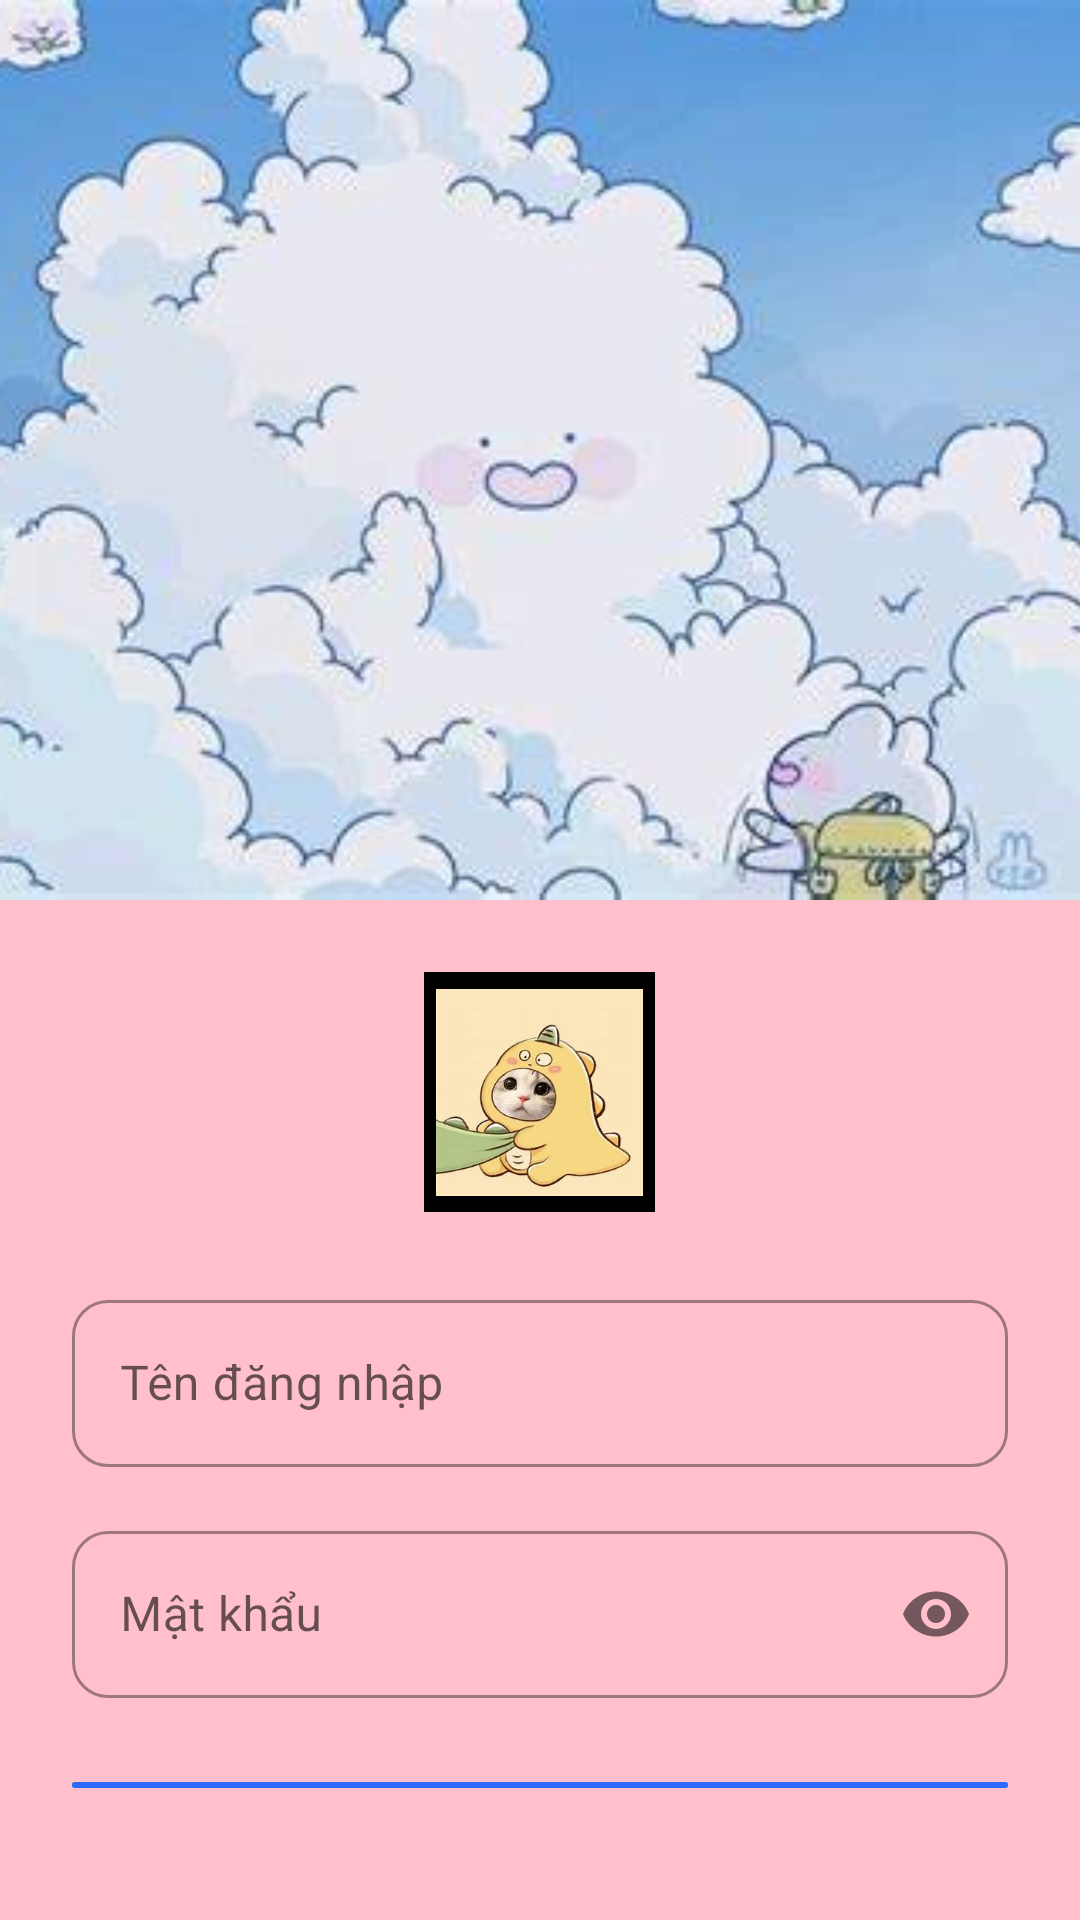

Reconstruct the res/layout file that produces this screen, plus the resources it refers to.
<!-- AndroidManifest.xml: application theme AppTheme -->
<!-- res/layout/activity_login.xml -->
<?xml version="1.0" encoding="utf-8"?>
<RelativeLayout xmlns:android="http://schemas.android.com/apk/res/android"
    xmlns:app="http://schemas.android.com/apk/res-auto"
    android:layout_width="match_parent"
    android:layout_height="match_parent"
    android:background="#10172A">

    

    
    <ImageView
        android:id="@+id/imageTop"
        android:layout_width="match_parent"
        android:layout_height="300dp"
        android:contentDescription="Hình minh họa"
        android:scaleType="centerCrop"
        android:src="@drawable/bg_work_top" />

    <LinearLayout
        android:id="@+id/loginContainer"
        android:layout_width="match_parent"
        android:layout_height="wrap_content"
        android:orientation="vertical"
        android:layout_below="@id/imageTop"
        android:padding="24dp"
        android:background="#FFC0CB">

        
        <ImageView
            android:id="@+id/imageAvatar"
            android:layout_width="77dp"
            android:layout_height="80dp"
            android:layout_gravity="center"
            android:layout_marginBottom="24dp"
            android:background="@color/black"
            android:contentDescription="Avatar"
            android:padding="4dp"
            android:src="@drawable/ic_avatar" />

        
        <com.google.android.material.textfield.TextInputLayout
            android:layout_width="match_parent"
            android:layout_height="wrap_content"
            android:layout_marginBottom="16dp"
            style="@style/Widget.MaterialComponents.TextInputLayout.OutlinedBox"
            app:boxCornerRadiusTopStart="12dp"
            app:boxCornerRadiusTopEnd="12dp"
            app:boxCornerRadiusBottomStart="12dp"
            app:boxCornerRadiusBottomEnd="12dp">

            <EditText
                android:id="@+id/editTextUsername"
                android:layout_width="match_parent"
                android:layout_height="wrap_content"
                android:hint="Tên đăng nhập"
                android:textColorHint="#B0BEC5"
                android:textColor="#FFFFFF"
                android:inputType="text" />
        </com.google.android.material.textfield.TextInputLayout>

        
        <com.google.android.material.textfield.TextInputLayout
            android:layout_width="match_parent"
            android:layout_height="wrap_content"
            android:layout_marginBottom="24dp"
            style="@style/Widget.MaterialComponents.TextInputLayout.OutlinedBox"
            app:passwordToggleEnabled="true"
            app:boxCornerRadiusTopStart="12dp"
            app:boxCornerRadiusTopEnd="12dp"
            app:boxCornerRadiusBottomStart="12dp"
            app:boxCornerRadiusBottomEnd="12dp">

            <EditText
                android:id="@+id/editTextPassword"
                android:layout_width="match_parent"
                android:layout_height="wrap_content"
                android:hint="Mật khẩu"
                android:textColorHint="#B0BEC5"
                android:textColor="#FFFFFF"
                android:inputType="textPassword" />
        </com.google.android.material.textfield.TextInputLayout>

        
        <Button
            android:id="@+id/buttonLogin"
            android:layout_width="match_parent"
            android:layout_height="wrap_content"
            android:text="Đăng nhập"
            android:backgroundTint="#2D6BFF"
            android:textColor="#FFFFFF"
            android:textAllCaps="false"
            android:layout_marginBottom="16dp" />

        

        
        <TextView
            android:id="@+id/textViewRegister"
            android:layout_width="wrap_content"
            android:layout_height="wrap_content"
            android:layout_gravity="center_horizontal"
            android:padding="8dp"
            android:text="Chưa có tài khoản? Đăng ký !"
            android:textColor="#2D6BFF"
            android:textSize="14sp" />
    </LinearLayout>

</RelativeLayout>
<!-- resources referenced by this layout -->
<resources>
  <color name="black">#000000</color>
  <!-- drawable bg_work_top: jpg bitmap (drawable, 16433 bytes) -->
  <!-- drawable ic_avatar: jpg bitmap (drawable, 10791 bytes) -->
  <style name="AppTheme" parent="Theme.MaterialComponents.Light.DarkActionBar">
          
          <item name="colorPrimary">@color/colorPrimary</item>
          <item name="colorPrimaryDark">@color/colorPrimaryDark</item>
          <item name="colorAccent">@color/colorAccent</item>
      </style>
  <color name="colorPrimary">#6200EE</color>
  <color name="colorPrimaryDark">#3700B3</color>
  <color name="colorAccent">#03DAC5</color>
</resources>
